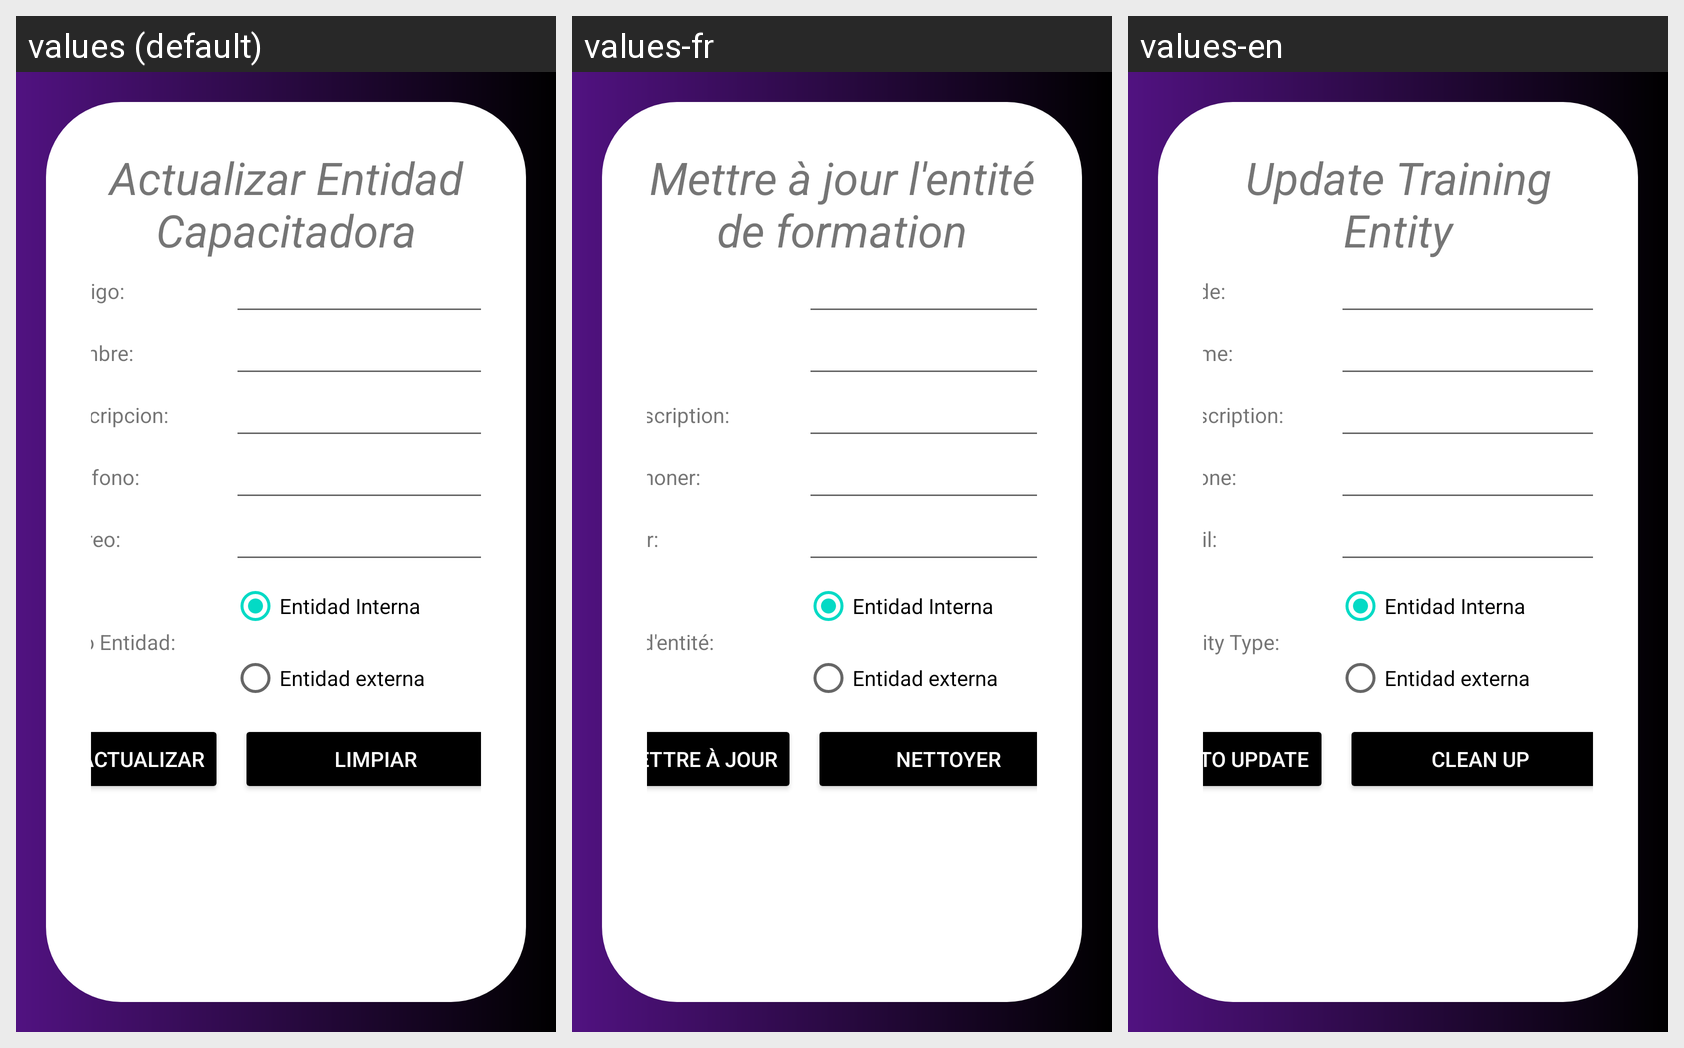

This grid shows one Android layout under several languages. Give, for every string resource on the screen, its name, the default text and each shown locale's text.
Android screen res/layout/activity_entidad_capacitadora_actualizar.xml rendered under 3 locales, left to right: values (default), values-fr, values-en. Device: Nexus 5 (rendered at 1080×1920; each locale shown at half size, 540×960, under a caption strip naming it); theme Theme.Proyecto_PDM_G10.
Strings drawn on this screen, with the default value and each locale's value (text and hints the layout hard-codes, and strings that could not be matched under every locale, appear in the picture but are not listed):

actualizarEntidad
  values: Actualizar Entidad Capacitadora
  values-fr: Mettre à jour l'entité de formation
  values-en: Update Training Entity

descripcion
  values: Descripcion:
  values-fr: La description:
  values-en: Description:

telefono
  values: Telefono:
  values-fr: Téléphoner:
  values-en: Phone:

correo
  values: Correo:
  values-fr: Poster:
  values-en: Mail:

TipoEntidad
  values: Tipo Entidad:
  values-fr: Type d'entité:
  values-en: Entity Type:

actualizar
  values: Actualizar
  values-fr: Mettre à jour
  values-en: To update

limpiar
  values: Limpiar
  values-fr: Nettoyer
  values-en: Clean up
